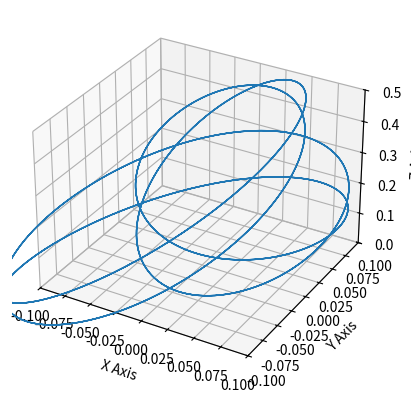

Write the Python code that produced this figure.
import argparse
import numpy as np
import matplotlib.pyplot as plt
from functools import partial

def circle(t: float, r: float, h: float, k: float, f: float) -> np.ndarray:
    """Return the (x, y) coordinates of a circle with radius r centered at (h, k)
    as a function of time t and frequency f."""
    x = r * np.cos(2 * np.pi * f * t) + h
    y = r * np.sin(2 * np.pi * f * t) + k
    z = 0.2
    return np.array([x, y, z])

def trefoil(t: float, r: float, h: float, k: float, f: float) -> np.ndarray:
    x = r * np.cos(2 * np.pi * f * t) + 2 * r * np.cos(4 * np.pi * f * t) + h
    y = 2* r * np.sin(2 * np.pi * f * t) - 4 * r * np.sin(4 * np.pi * f * t) + k
    z = 2 * r * np.sin(3 * np.pi * f * t) + 0.22
    return np.array([x, y, z])

def plot(f: callable, t_f: float, dt: float):
    timesteps = np.arange(0., t_f, step=dt)
    xyzs = np.empty((timesteps.shape[0], 3))
    for i, t in enumerate(timesteps):
        xyzs[i] = f(t)

    ax = plt.figure().add_subplot(projection='3d')
    ax.plot(*xyzs.T, lw=1)
    ax.set_xlabel("X Axis")
    ax.set_ylabel("Y Axis")
    ax.set_zlabel("Z Axis")
    ax.set_xlim(-0.1, 0.1)
    ax.set_ylim(-0.1, 0.1)
    ax.set_zlim(0, 0.5)


    plt.show()

if __name__ == "__main__":
    f = partial(trefoil, r=0.04, h=0.0, k=0.0, f=0.2)
    plot(f, 30, 0.01)
